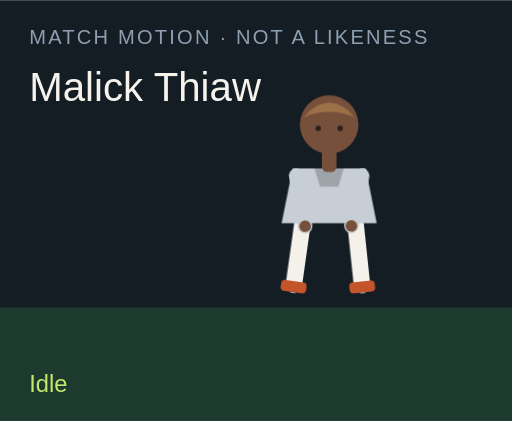
t = 0.00 s
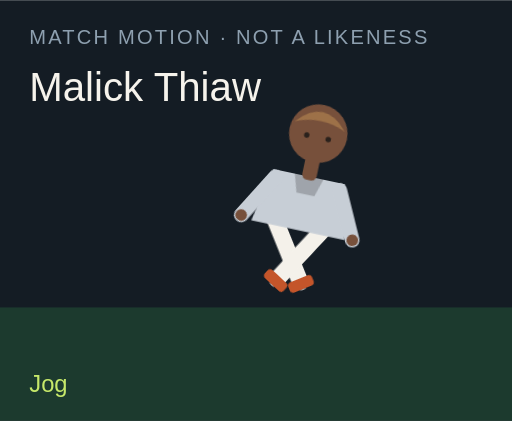
t = 1.50 s
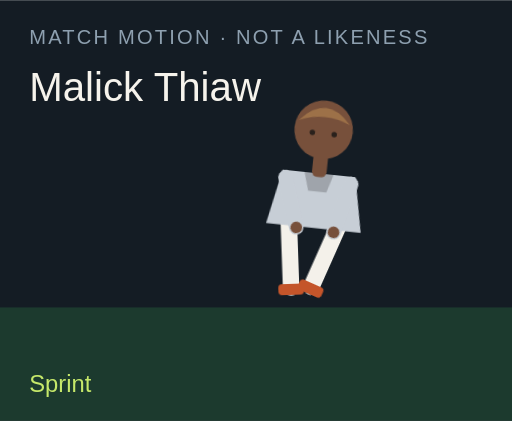
t = 3.00 s
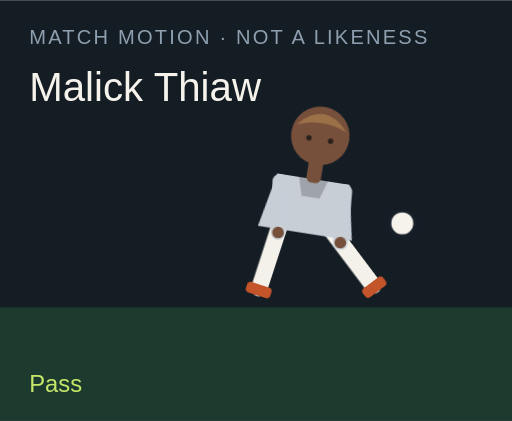
t = 4.50 s
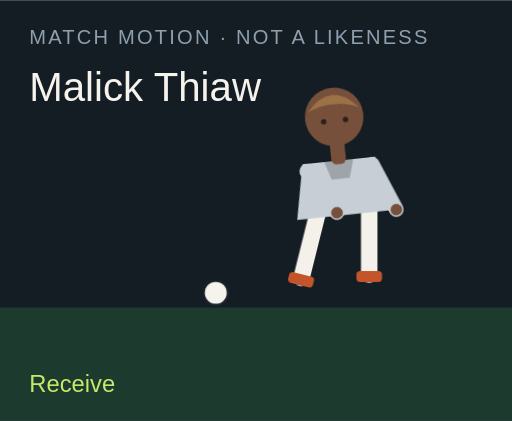
t = 6.00 s
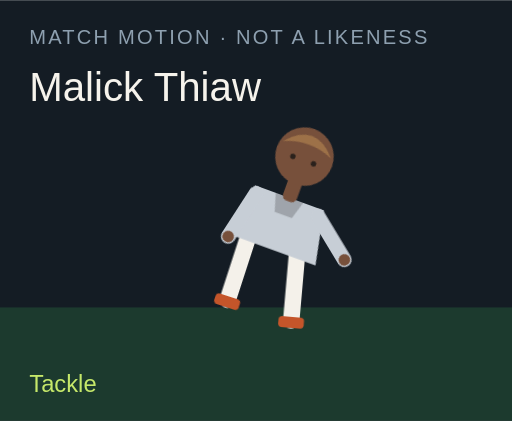
t = 7.50 s

The animated SVG that drew these frames (rendered in a browser with its animation timeline set to each time). Animation: 18 CSS @keyframes rules; one cycle of 9.00 s, repeats indefinitely.

<?xml version="1.0" encoding="UTF-8"?>
<svg xmlns="http://www.w3.org/2000/svg" viewBox="0 0 280 230" role="img">
  <style>@media (prefers-reduced-motion: reduce){animate,animateTransform{display:none}}</style>
  <rect width="280" height="230" fill="#141c24"/>
  <rect y="168" width="280" height="62" fill="#1c3a2e"/>
  <text x="16" y="24" fill="#8ea0b0" font-family="Arial,sans-serif" font-size="11" letter-spacing="1.2">MATCH MOTION · NOT A LIKENESS</text>
  <text x="16" y="55" fill="#f6f3ec" font-family="Impact,sans-serif" font-size="22">Malick Thiaw</text>
  <circle r="7" fill="#f6f3ec" stroke="#172028" stroke-width="2" id="motion-56304" cx="150" cy="160" opacity="0">
    
    
    
  </circle>
  <g transform="translate(132 40)">
    <g id="motion-56326" transform="rotate(0 48 90)">
      
      <g id="motion-56328" transform="translate(0 0)">
        
        <g transform="translate(34 78)"><g id="motion-56330" transform="rotate(8)"><path d="M0 0 V38" stroke="#f4f1ea" stroke-width="9" stroke-linecap="round"/><rect x="-7" y="36" width="14" height="6" rx="2" fill="#c4552a"/></g></g>
        <g transform="translate(62 78)"><g id="motion-56332" transform="rotate(-6)"><path d="M0 0 V38" stroke="#f4f1ea" stroke-width="9" stroke-linecap="round"/><rect x="-7" y="36" width="14" height="6" rx="2" fill="#c4552a"/></g></g>
        <path d="M28 52 h40 l6 30 H22 Z" fill="#c7ced6"/>
        <path d="M40 52 h16 l-3 10 H43 Z" fill="#000" opacity=".2"/>
        <g transform="translate(30 56)"><g id="motion-56334" transform="rotate(-10)"><path d="M0 0 V28" stroke="#c7ced6" stroke-width="8" stroke-linecap="round"/><circle cx="0" cy="28" r="3.2" fill="#77503b"/></g></g>
        <g transform="translate(66 56)"><g id="motion-56336" transform="rotate(12)"><path d="M0 0 V28" stroke="#c7ced6" stroke-width="8" stroke-linecap="round"/><circle cx="0" cy="28" r="3.2" fill="#77503b"/></g></g>
        <rect x="44" y="40" width="8" height="14" rx="3" fill="#77503b"/>
        <circle cx="48" cy="28" r="16" fill="#77503b"/>
        <path d="M34 24 Q48 8 62 24 Q48 18 34 24" fill="#9d7148"/>
        <circle cx="42" cy="30" r="1.5" fill="#2a211c"/><circle cx="54" cy="30" r="1.5" fill="#2a211c"/>
      </g>
    </g>
  </g>
  <text x="16" y="214" fill="#c6e86a" font-family="Arial,sans-serif" font-size="13" opacity="1" id="motion-56308">Idle</text><text x="16" y="214" fill="#c6e86a" font-family="Arial,sans-serif" font-size="13" opacity="0" id="motion-56310">Jog</text><text x="16" y="214" fill="#c6e86a" font-family="Arial,sans-serif" font-size="13" opacity="0" id="motion-56312">Sprint</text><text x="16" y="214" fill="#c6e86a" font-family="Arial,sans-serif" font-size="13" opacity="0" id="motion-56314">Dribble</text><text x="16" y="214" fill="#c6e86a" font-family="Arial,sans-serif" font-size="13" opacity="0" id="motion-56316">Pass</text><text x="16" y="214" fill="#c6e86a" font-family="Arial,sans-serif" font-size="13" opacity="0" id="motion-56318">Shoot</text><text x="16" y="214" fill="#c6e86a" font-family="Arial,sans-serif" font-size="13" opacity="0" id="motion-56320">Receive</text><text x="16" y="214" fill="#c6e86a" font-family="Arial,sans-serif" font-size="13" opacity="0" id="motion-56322">Tackle</text><text x="16" y="214" fill="#c6e86a" font-family="Arial,sans-serif" font-size="13" opacity="0" id="motion-56324">Point</text>
<style>@keyframes track-56305{0%{cx:150px}11.1%{cx:156px}22.2%{cx:164px}33.300000000000004%{cx:142px}44.4%{cx:190px}55.60000000000001%{cx:250px}66.7%{cx:118px}77.8%{cx:150px}88.9%{cx:150px}100%{cx:150px}}@keyframes track-56306{0%{cy:160px}11.1%{cy:158px}22.2%{cy:154px}33.300000000000004%{cy:156px}44.4%{cy:148px}55.60000000000001%{cy:96px}66.7%{cy:160px}77.8%{cy:160px}88.9%{cy:160px}100%{cy:160px}}@keyframes track-56307{0%{opacity:0}11.1%{opacity:0}22.2%{opacity:0}33.300000000000004%{opacity:1}44.4%{opacity:1}55.60000000000001%{opacity:1}66.7%{opacity:1}77.8%{opacity:0}88.9%{opacity:0}100%{opacity:0}}@keyframes track-56309{0%{opacity:1}11.1%{opacity:0}22.2%{opacity:0}33.300000000000004%{opacity:0}44.4%{opacity:0}55.60000000000001%{opacity:0}66.7%{opacity:0}77.8%{opacity:0}88.9%{opacity:0}100%{opacity:1}}@keyframes track-56311{0%{opacity:0}11.1%{opacity:1}22.2%{opacity:0}33.300000000000004%{opacity:0}44.4%{opacity:0}55.60000000000001%{opacity:0}66.7%{opacity:0}77.8%{opacity:0}88.9%{opacity:0}100%{opacity:0}}@keyframes track-56313{0%{opacity:0}11.1%{opacity:0}22.2%{opacity:1}33.300000000000004%{opacity:0}44.4%{opacity:0}55.60000000000001%{opacity:0}66.7%{opacity:0}77.8%{opacity:0}88.9%{opacity:0}100%{opacity:0}}@keyframes track-56315{0%{opacity:0}11.1%{opacity:0}22.2%{opacity:0}33.300000000000004%{opacity:1}44.4%{opacity:0}55.60000000000001%{opacity:0}66.7%{opacity:0}77.8%{opacity:0}88.9%{opacity:0}100%{opacity:0}}@keyframes track-56317{0%{opacity:0}11.1%{opacity:0}22.2%{opacity:0}33.300000000000004%{opacity:0}44.4%{opacity:1}55.60000000000001%{opacity:0}66.7%{opacity:0}77.8%{opacity:0}88.9%{opacity:0}100%{opacity:0}}@keyframes track-56319{0%{opacity:0}11.1%{opacity:0}22.2%{opacity:0}33.300000000000004%{opacity:0}44.4%{opacity:0}55.60000000000001%{opacity:1}66.7%{opacity:0}77.8%{opacity:0}88.9%{opacity:0}100%{opacity:0}}@keyframes track-56321{0%{opacity:0}11.1%{opacity:0}22.2%{opacity:0}33.300000000000004%{opacity:0}44.4%{opacity:0}55.60000000000001%{opacity:0}66.7%{opacity:1}77.8%{opacity:0}88.9%{opacity:0}100%{opacity:0}}@keyframes track-56323{0%{opacity:0}11.1%{opacity:0}22.2%{opacity:0}33.300000000000004%{opacity:0}44.4%{opacity:0}55.60000000000001%{opacity:0}66.7%{opacity:0}77.8%{opacity:1}88.9%{opacity:0}100%{opacity:0}}@keyframes track-56325{0%{opacity:0}11.1%{opacity:0}22.2%{opacity:0}33.300000000000004%{opacity:0}44.4%{opacity:0}55.60000000000001%{opacity:0}66.7%{opacity:0}77.8%{opacity:0}88.9%{opacity:1}100%{opacity:0}}@keyframes track-56327{0%{transform:rotate(0deg)}11.1%{transform:rotate(8deg)}22.2%{transform:rotate(16deg)}33.300000000000004%{transform:rotate(6deg)}44.4%{transform:rotate(4deg)}55.60000000000001%{transform:rotate(14deg)}66.7%{transform:rotate(-6deg)}77.8%{transform:rotate(34deg)}88.9%{transform:rotate(6deg)}100%{transform:rotate(0deg)}}@keyframes track-56329{0%{transform:translate(0px,0px)}11.1%{transform:translate(0px,-3px)}22.2%{transform:translate(0px,-6px)}33.300000000000004%{transform:translate(0px,-2px)}44.4%{transform:translate(0px,2px)}55.60000000000001%{transform:translate(0px,-4px)}66.7%{transform:translate(0px,1px)}77.8%{transform:translate(0px,10px)}88.9%{transform:translate(0px,-4px)}100%{transform:translate(0px,0px)}}@keyframes track-56331{0%{transform:rotate(8deg)}11.1%{transform:rotate(-26deg)}22.2%{transform:rotate(-42deg)}33.300000000000004%{transform:rotate(-8deg)}44.4%{transform:rotate(6deg)}55.60000000000001%{transform:rotate(12deg)}66.7%{transform:rotate(20deg)}77.8%{transform:rotate(-8deg)}88.9%{transform:rotate(4deg)}100%{transform:rotate(8deg)}}@keyframes track-56333{0%{transform:rotate(-6deg)}11.1%{transform:rotate(24deg)}22.2%{transform:rotate(38deg)}33.300000000000004%{transform:rotate(18deg)}44.4%{transform:rotate(-38deg)}55.60000000000001%{transform:rotate(-54deg)}66.7%{transform:rotate(6deg)}77.8%{transform:rotate(-22deg)}88.9%{transform:rotate(-8deg)}100%{transform:rotate(-6deg)}}@keyframes track-56335{0%{transform:rotate(-10deg)}11.1%{transform:rotate(24deg)}22.2%{transform:rotate(36deg)}33.300000000000004%{transform:rotate(-18deg)}44.4%{transform:rotate(10deg)}55.60000000000001%{transform:rotate(-24deg)}66.7%{transform:rotate(-30deg)}77.8%{transform:rotate(12deg)}88.9%{transform:rotate(14deg)}100%{transform:rotate(-10deg)}}@keyframes track-56337{0%{transform:rotate(12deg)}11.1%{transform:rotate(-20deg)}22.2%{transform:rotate(-32deg)}33.300000000000004%{transform:rotate(14deg)}44.4%{transform:rotate(-26deg)}55.60000000000001%{transform:rotate(18deg)}66.7%{transform:rotate(-22deg)}77.8%{transform:rotate(-6deg)}88.9%{transform:rotate(-96deg)}100%{transform:rotate(12deg)}}@media(prefers-reduced-motion:no-preference){#motion-56304{animation:track-56305 9s linear infinite both,track-56306 9s linear infinite both,track-56307 9s steps(1,end) infinite both}#motion-56308{animation:track-56309 9s steps(1,end) infinite both}#motion-56310{animation:track-56311 9s steps(1,end) infinite both}#motion-56312{animation:track-56313 9s steps(1,end) infinite both}#motion-56314{animation:track-56315 9s steps(1,end) infinite both}#motion-56316{animation:track-56317 9s steps(1,end) infinite both}#motion-56318{animation:track-56319 9s steps(1,end) infinite both}#motion-56320{animation:track-56321 9s steps(1,end) infinite both}#motion-56322{animation:track-56323 9s steps(1,end) infinite both}#motion-56324{animation:track-56325 9s steps(1,end) infinite both}#motion-56326{animation:track-56327 9s linear infinite both}#motion-56328{animation:track-56329 9s linear infinite both}#motion-56330{animation:track-56331 9s linear infinite both}#motion-56332{animation:track-56333 9s linear infinite both}#motion-56334{animation:track-56335 9s linear infinite both}#motion-56336{animation:track-56337 9s linear infinite both}}</style></svg>
